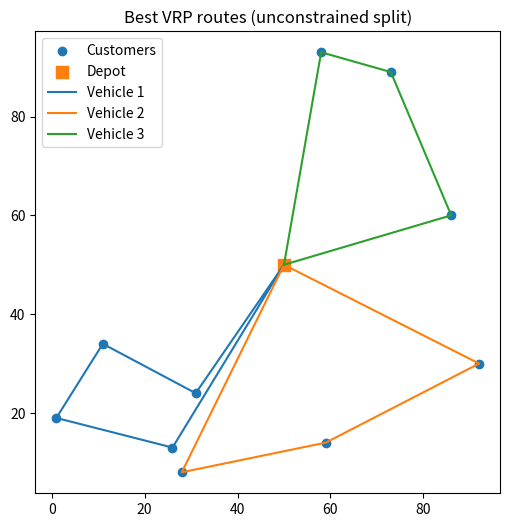
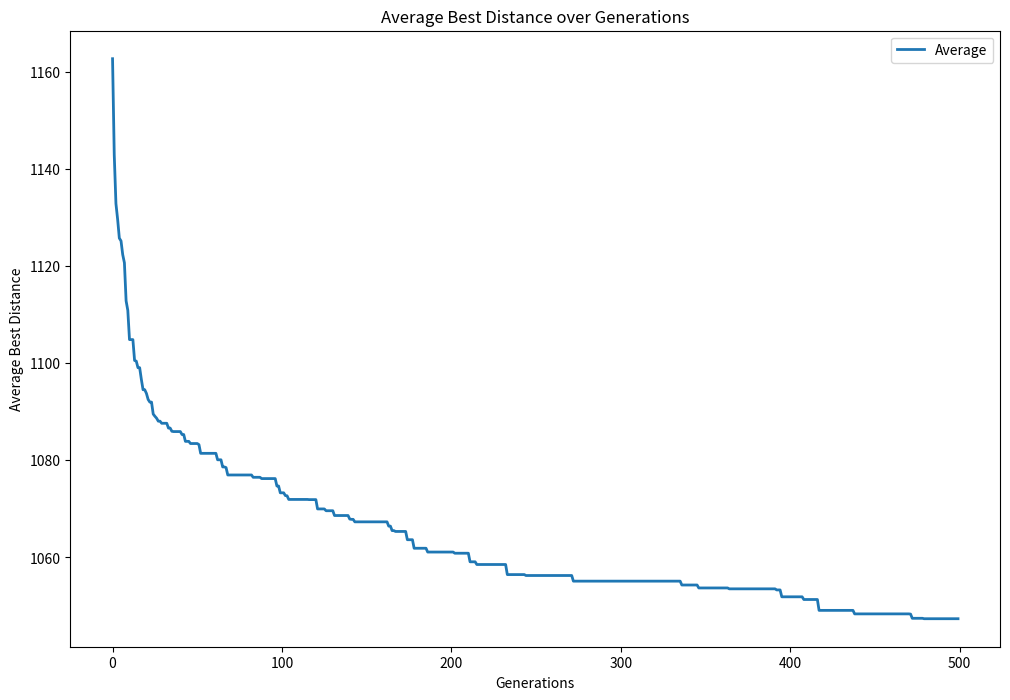
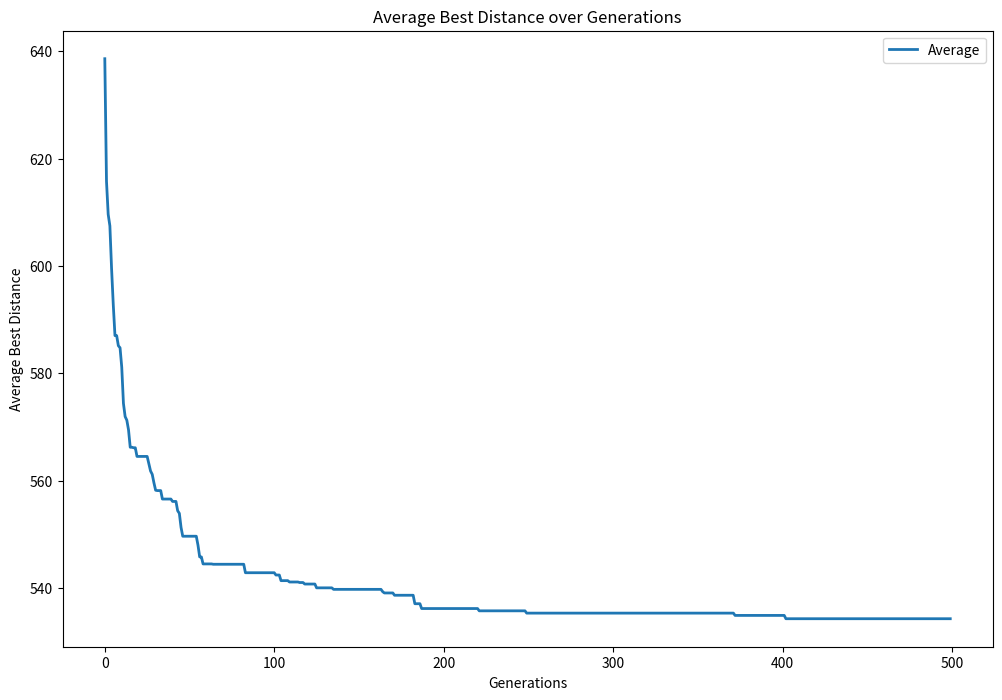
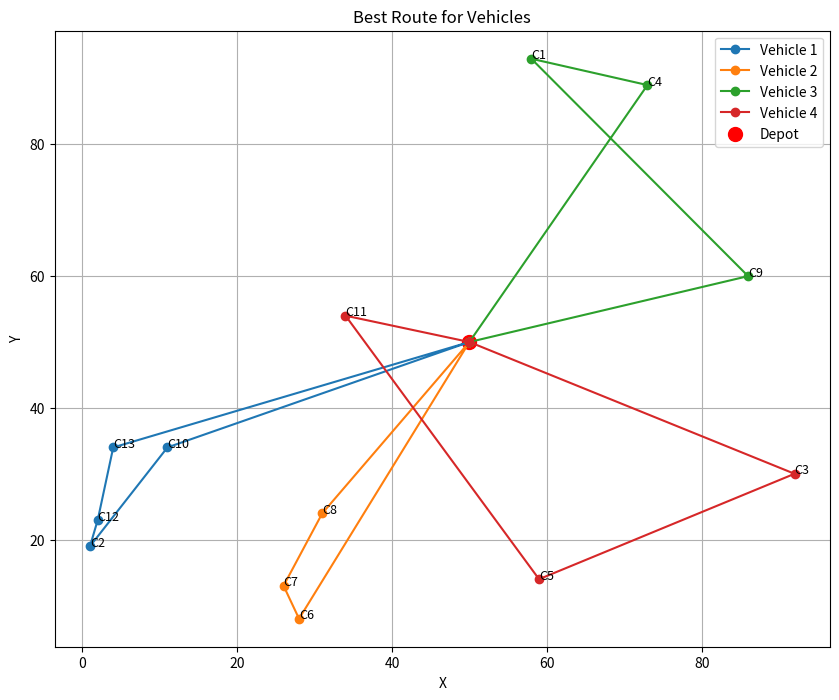
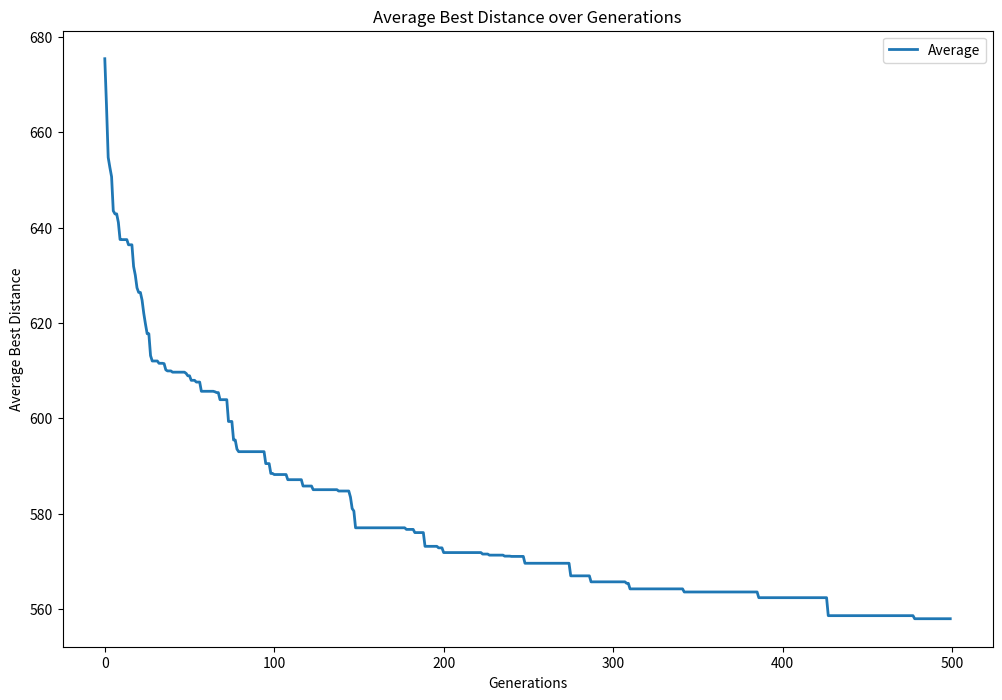

Python code for these plots, in order:
import random
import numpy as np
import math
import matplotlib.pyplot as plt

NUM_CUSTOMERS = 10
NUM_VEHICLES = 3
DEPOT = (50, 50)

customers = [(58, 93), (1, 19), (92, 30), (73, 89), (59, 14), (28, 8), (26, 13), (31, 24), (86, 60), (11, 34)]

def create_individual():
    return random.sample(range(1, len(customers) + 1), len(customers))

locations = [DEPOT] + customers
print(locations)

def fitness(individual):
    total_distance = 0
    prev = DEPOT

    for idx in individual:
        curr = locations[idx]
        distance = math.hypot(curr[0] - prev[0], curr[1] - prev[1])
        total_distance += distance
        prev = curr
    total_distance += math.hypot(prev[0] - DEPOT[0], prev[1] - DEPOT[1])
    return total_distance

indiv = create_individual()
print(indiv)
print(fitness(indiv))

def ordered_crossover(parent1, parent2):
  start, end = sorted(random.sample(range(len(parent1)), 2))
  child = [-1]*len(parent1)
  child[start:end] = parent1[start:end]
  pointer = end
  for customer in parent2:
    if customer not in child:
      if pointer >= len(parent2):
        pointer = 0
    
      child[pointer] = customer
      pointer+=1

  return child

indiv2 = create_individual()
print(indiv)
print(indiv2)
child = ordered_crossover(indiv, indiv2)
print(child)

def swap_mutation(individual, mutation_rate=0.1):
  if random.random() < mutation_rate:
    i, j = random.sample(range(len(individual)), 2)
    individual[i], individual[j] = individual[j], individual[i]
  return individual

swap_mutation(indiv)
print(indiv)

def tournament_selection(pop, tournamen_size):
  tournament = random.sample(pop, tournamen_size)
  print(f"Tournament: {tournament}")
  return min(tournament, key=fitness)

list_indiv = [create_individual() for _ in range(11)]
print(tournament_selection(list_indiv, 2))

def split_routes(individual, NUM_VEHICLES):
  total_stops = len(individual)
  sizes = [total_stops // NUM_VEHICLES] * NUM_VEHICLES
  for i in range(total_stops % NUM_VEHICLES):
    sizes[i] += 1
   # Sett meg i det ordentlig (Fahmi)
  routes = []
  start_index = 0

  for size in sizes:
    route = individual[start_index:start_index + size]
    print(f"Route segment ({start_index}:{start_index + size}): {route}")
    routes.append(route)
    start_index += size

  return routes


print(split_routes(indiv, NUM_VEHICLES))

def genetic_algorithm(population_size=10, generations=3, mutation_rate=0.1, tournament_size=3):
  population = [create_individual() for _ in range(population_size)]
  print(f"Population: {population}")

  for generation in range(generations):
    print(f"\nGeneration: {generation}")

    for i, ind in enumerate(population):
      print(f"Individual: {ind}")
      print(f"Fitness: {fitness(ind)}")

    fitnesses = [fitness(individual) for individual in population]
    #print(f"Fitnesses: {fitnesses}")
    new_population = []
    best_idx = int(np.argmin(fitnesses))
    print(f"Index of best individual of generation {generation}: {best_idx}")
    best_individual = population[best_idx]
    new_population.append(best_individual)

    for i in range(0, NUM_CUSTOMERS):
      parent1 = tournament_selection(population, tournament_size)
      parent2 = tournament_selection(population, tournament_size)
      child1 = ordered_crossover(parent1, parent2)
      child2 = ordered_crossover(parent2, parent1)

      child1 = swap_mutation(child1, mutation_rate)
      child2 = swap_mutation(child2, mutation_rate)

      new_population.extend([child1, child2])

    population = new_population

  best_individual = min(population, key=fitness)
  print(f"Best individual: {best_individual}")
  print(f"Fitness of best individual: {fitness(best_individual)}")
  return best_individual




best_sol = genetic_algorithm(generations=300, tournament_size=4)

# Sjekk at best_sol inneholder alle kunder
assert set(best_sol) == set(range(1, len(customers) + 1)), "Best solution mangler noen kunder!"

routes = split_routes(best_sol, NUM_VEHICLES)

# Sjekk at split_routes har dekket alle kundene
all_customers_in_routes = [customer for route in routes for customer in route]
assert set(all_customers_in_routes) == set(best_sol), "Noen kunder hoppet over i split_routes!"

print('Routes (customers indices):')
for i, r in enumerate(routes):
    print(f' Vehicle {i+1}:', r)

# Plot routes on plane
plt.figure(figsize=(6,6))
plt.scatter([p[0] for p in customers], [p[1] for p in customers], label='Customers')
plt.scatter(DEPOT[0], DEPOT[1], marker='s', s=80, label='Depot')
for i, route in enumerate(routes):
    xs = [DEPOT[0]] + [locations[c][0] for c in route] + [DEPOT[0]]
    ys = [DEPOT[1]] + [locations[c][1] for c in route] + [DEPOT[1]]
    plt.plot(xs, ys, label=f'Vehicle {i+1}')
plt.title('Best VRP routes (unconstrained split)')
plt.legend()
plt.show()


import random
import math
import numpy as np
import matplotlib.pyplot as plt

NUM_GENERATIONS = 500
MUTATION_PROB = 0.1

#DEPOT = (random.randint(25, 75), random.randint(25, 75))
DEPOT = (50, 50)

X_RANGE = (0, 100)
Y_RANGE = (0, 100)

# --- Helper Functions ---
def generate_customers(population_size, x_range, y_range):
    """Generate random customer coordinates within given ranges."""
    return [(random.randint(*x_range), random.randint(*y_range)) for _ in range (population_size)]

def euclidean_distance(p1, p2):
    """Calculate Euclidean distance between two points."""
    return math.hypot(p1[0] - p2[0], p1[1] - p2[1])


def calculate_distance_matrix_simple(locations):
    """Precompute pairwise distances between all locations."""
    n = len(locations)
    return [[euclidean_distance(locations[i], locations[j]) for j in range(n)] for i in range(n)]



def calculate_distance_matrix(locations):
    """Precompute pairwise distances between all locations."""
    N = len(locations)
    distance_matrix = [[0.0 for _ in range(N)] for _ in range(N)]
    for i in range(N):
        for j in range(N):
            distance_matrix[i][j] = euclidean_distance(locations[i], locations[j])
    # Optional: Pretty print
    #print("\nDistance Matrix:")
    #for row in distance_matrix:
    #    print(row)
    return distance_matrix



# --- Genetic Algorithm Components ---
def create_individual(num_customers, num_vehicles):
    """Randomly assign customers to vehicle routes, each starting and ending at depot (0)."""
    customers = list(range(1, num_customers + 1))
    random.shuffle(customers)

    routes = [[] for _ in range(num_vehicles)]
    for i, customer_index in enumerate(customers):
        routes[i % num_vehicles].append(customer_index)

    return [[0] + route + [0] for route in routes]
    vehicle_routes = []
    for route in split_routes:
        #print(f"Route:", route)
        vehicle_routes.append([0] + route + [0])
    #return random.shuffle(list(range(1, POPULATION_SIZE + 1)))
    return vehicle_routes




def solution_distance(solution, distance_matrix):
    """Compute total distance of all routes in a solution."""
    total = 0.0
    for route in solution:
        for i in range(len(route) - 1):
            total += distance_matrix[route[i]][route[i+1]]
    
    return total


def flatten_routes(solution):
    """Flatten vehicle routes into a single customer sequence (excluding depot)."""
    return [c for route in solution for c in route if c != 0]
    flattened = []
    for route in individual:
        flattened += [customer for customer in route if customer != 0]
    return flattened


def rebuild_routes(flat_customers, num_vehicles):
    """Rebuild flat customer list into vehicle routes."""
    routes = [[] for _ in range(num_vehicles)]
    for i, customer in enumerate(flat_customers):
        routes[i % num_vehicles].append(customer)
    
    return [[0] + route + [0] for route in routes]



def crossover(parent1, parent2, num_vehicles):
    """Perform ordered crossover (OX) to generate a child solution."""
    
    flat1, flat2 = flatten_routes(parent1), flatten_routes(parent2)

    # Perform ordered crossover (OX)
    start, end = sorted(random.sample(range(len(flat1)), 2))
    child_flat = [-1] * len(flat1)
    child_flat[start:end] = flat1[start:end]

    pointer = end
    for customer in flat2:
        if customer not in child_flat:
            if pointer >= len(flat1):
                pointer = 0
            child_flat[pointer] = customer
            pointer += 1

    return rebuild_routes(child_flat, num_vehicles)



def tournament_selection(population, distance_matrix, k=3):
    """Select one solution via tournament selection."""
    candidates = random.sample(population, k)
    #print(f"Tournament: {tournament}")
    return min(candidates, key=lambda x: solution_distance(x, distance_matrix))



def mutate(solution, mutation_prob):
    """Apply swap mutation to a solution with given probability."""
    if random.random() < mutation_prob:
        for route in solution:
            if len(route) > 3: # at least 2 customers in route
                i, j = random.sample(range(1, len(route) - 1), 2)
                route[i], route[j] = route[j], route[i]
    
    return solution


# --- Main Genetic Algorithm ---
def genetic_algorithm(distance_matrix, num_customers, pop_size=20, num_vehicles=3, generations=300, mutation_prob=0.1, tournament_size=3):
    """Run a genetic algorithm for vehicle routing problem."""
    population = [create_individual(len(distance_matrix) - 1, num_vehicles) for _ in range(pop_size)]
    all_histories = []

    for gen in range(generations):
        population.sort(key=lambda s: solution_distance(s, distance_matrix))
        best_distance = solution_distance(population[0], distance_matrix)
        all_histories.append(best_distance)
        #print(f"Generation {gen}: Best Distance = {best_distance:.2f}")

        new_population = []
        while len(new_population) < pop_size:
            p1 = tournament_selection(population, distance_matrix, tournament_size)
            p2 = tournament_selection(population, distance_matrix, tournament_size)
            c1, c2 = crossover(p1, p2, num_vehicles), crossover(p2, p1, num_vehicles)

            c1 = mutate(c1, mutation_prob)
            c2 = mutate(c2, mutation_prob)
            new_population.append(c1)
            if len(new_population) < pop_size:
                new_population.append(c2)
        
        population = [population[0]] + new_population[:-1]
    
    fitnesses = [solution_distance(ind, distance_matrix) for ind in population]
    best_solution = min(population, key=lambda s: solution_distance(s, distance_matrix))
    return best_solution, solution_distance(best_solution, distance_matrix), all_histories



def run_experiment(generations, mutation_prob, distance_matrix, num_runs=20):
    results = {}
    best_routes= []
    all_histories = []
    best_solution_overall = None
    best_distance_overall = float('inf')
    for _ in range(num_runs):
        best_solution, best_distance, history = genetic_algorithm(
        distance_matrix,
        num_customers=NUM_CUSTOMERS,
        num_vehicles=NUM_VEHICLES,
        pop_size=NUM_CUSTOMERS,
        generations=NUM_GENERATIONS,
        mutation_prob=MUTATION_PROB
        )
        best_routes.append(best_distance)
        all_histories.append(history)

        if best_distance < best_distance_overall:
            best_distance_overall = best_distance
            best_solution_overall = best_solution

    avg_history = np.mean(all_histories, axis=0)
    results = {
        "best": min(best_routes),
        "worst": max(best_routes),
        "mean": np.mean(best_routes),
        "std_dev": np.std(best_routes),
        "avg_best_fitness": avg_history
    }

    print(f"Statistics for Population Size {NUM_CUSTOMERS}")
    print(f"Best: {min(best_routes):.2f}, Worst: {max(best_routes):.2f}, Mean: {np.mean(best_routes):.2f}, Std Dev: {np.std(best_routes):.2f}\n")

    return results, best_solution_overall


NUM_CUSTOMERS = 25
NUM_VEHICLES = 14
# Generate customer locations
customers = generate_customers(NUM_CUSTOMERS, X_RANGE, Y_RANGE)
locations = [DEPOT] + customers

print("Locations (Customers + Depot):")
for i, loc in enumerate(locations):
    label = "Depot" if i == 0 else f"C{i}"
    print(f"{label}: {loc}")

# --- Example Individual --- 
# Create a sample individual (solution)
#individual = create_individual(POPULATION_SIZE, NUM_VEHICLES)
#print("\nSample Individual (Vehicle Routes):")
#for i, route in enumerate(individual):
#    print(f"Vehicle {i}: {route}")

distance_matrix = calculate_distance_matrix(locations)

results, best_solution = run_experiment(NUM_GENERATIONS, MUTATION_PROB, distance_matrix)

plt.figure(figsize=(12, 8))
plt.plot(results['avg_best_fitness'], linewidth=2, label="Average")
plt.xlabel("Generations")
plt.ylabel("Average Best Distance")
plt.title("Average Best Distance over Generations")
plt.legend()
plt.show()

customers = [(58, 93), (1, 19), (92, 30), (73, 89), (59, 14), (28, 8), (26, 13), (31, 24), (86, 60), (11, 34)]
locations = [DEPOT] + customers
distance_matrix = calculate_distance_matrix(locations)

print("Locations (Customers + Depot):")
for i, loc in enumerate(locations):
    label = "Depot" if i == 0 else f"C{i}"
    print(f"{label}: {loc}")

NUM_CUSTOMERS = len(customers)
NUM_VEHICLES = 5

results, _ = run_experiment(NUM_GENERATIONS, MUTATION_PROB, distance_matrix)

plt.figure(figsize=(12, 8))
plt.plot(results['avg_best_fitness'], linewidth=2, label="Average")
plt.xlabel("Generations")
plt.ylabel("Average Best Distance")
plt.title("Average Best Distance over Generations")
plt.legend()
plt.show()

customers = [(58, 93), (1, 19), (92, 30), (73, 89), (59, 14), (28, 8), (26, 13), (31, 24), (86, 60), (11, 34), (34, 54), (2, 23), (4,34)]
NUM_CUSTOMERS = len(customers)
NUM_VEHICLES = 4
locations = [DEPOT] + customers
distance_matrix = calculate_distance_matrix(locations)

print("Locations (Customers + Depot):")
for i, loc in enumerate(locations):
    label = "Depot" if i == 0 else f"C{i}"
    print(f"{label}: {loc}")

results, best_solution = run_experiment(NUM_GENERATIONS, MUTATION_PROB, distance_matrix)
print(best_solution)

def plot_route(solution, locations):
    plt.figure(figsize=(10, 8))
    for vehicle_idx, route in enumerate(solution):
        route_coords = [locations[i] for i in route]
        xs, ys = zip(*route_coords)
        plt.plot(xs, ys, marker='o', label=f"Vehicle {vehicle_idx + 1}")

        
        print(f"Vehicle {vehicle_idx + 1}: " + " -> ".join(map(str, route)))
    
    plt.scatter(*DEPOT, color='red', s=100, label='Depot')
    for i, (x, y) in enumerate(locations[1:], start=1):
        plt.text(x, y, f"C{i}", fontsize=9)
    
    plt.title("Best Route for Vehicles")
    plt.xlabel("X")
    plt.ylabel("Y")
    plt.legend()
    plt.grid(True)
    plt.show()


plot_route(best_solution, locations)

plt.figure(figsize=(12, 8))
plt.plot(results['avg_best_fitness'], linewidth=2, label="Average")
plt.xlabel("Generations")
plt.ylabel("Average Best Distance")
plt.title("Average Best Distance over Generations")
plt.legend()
plt.show()